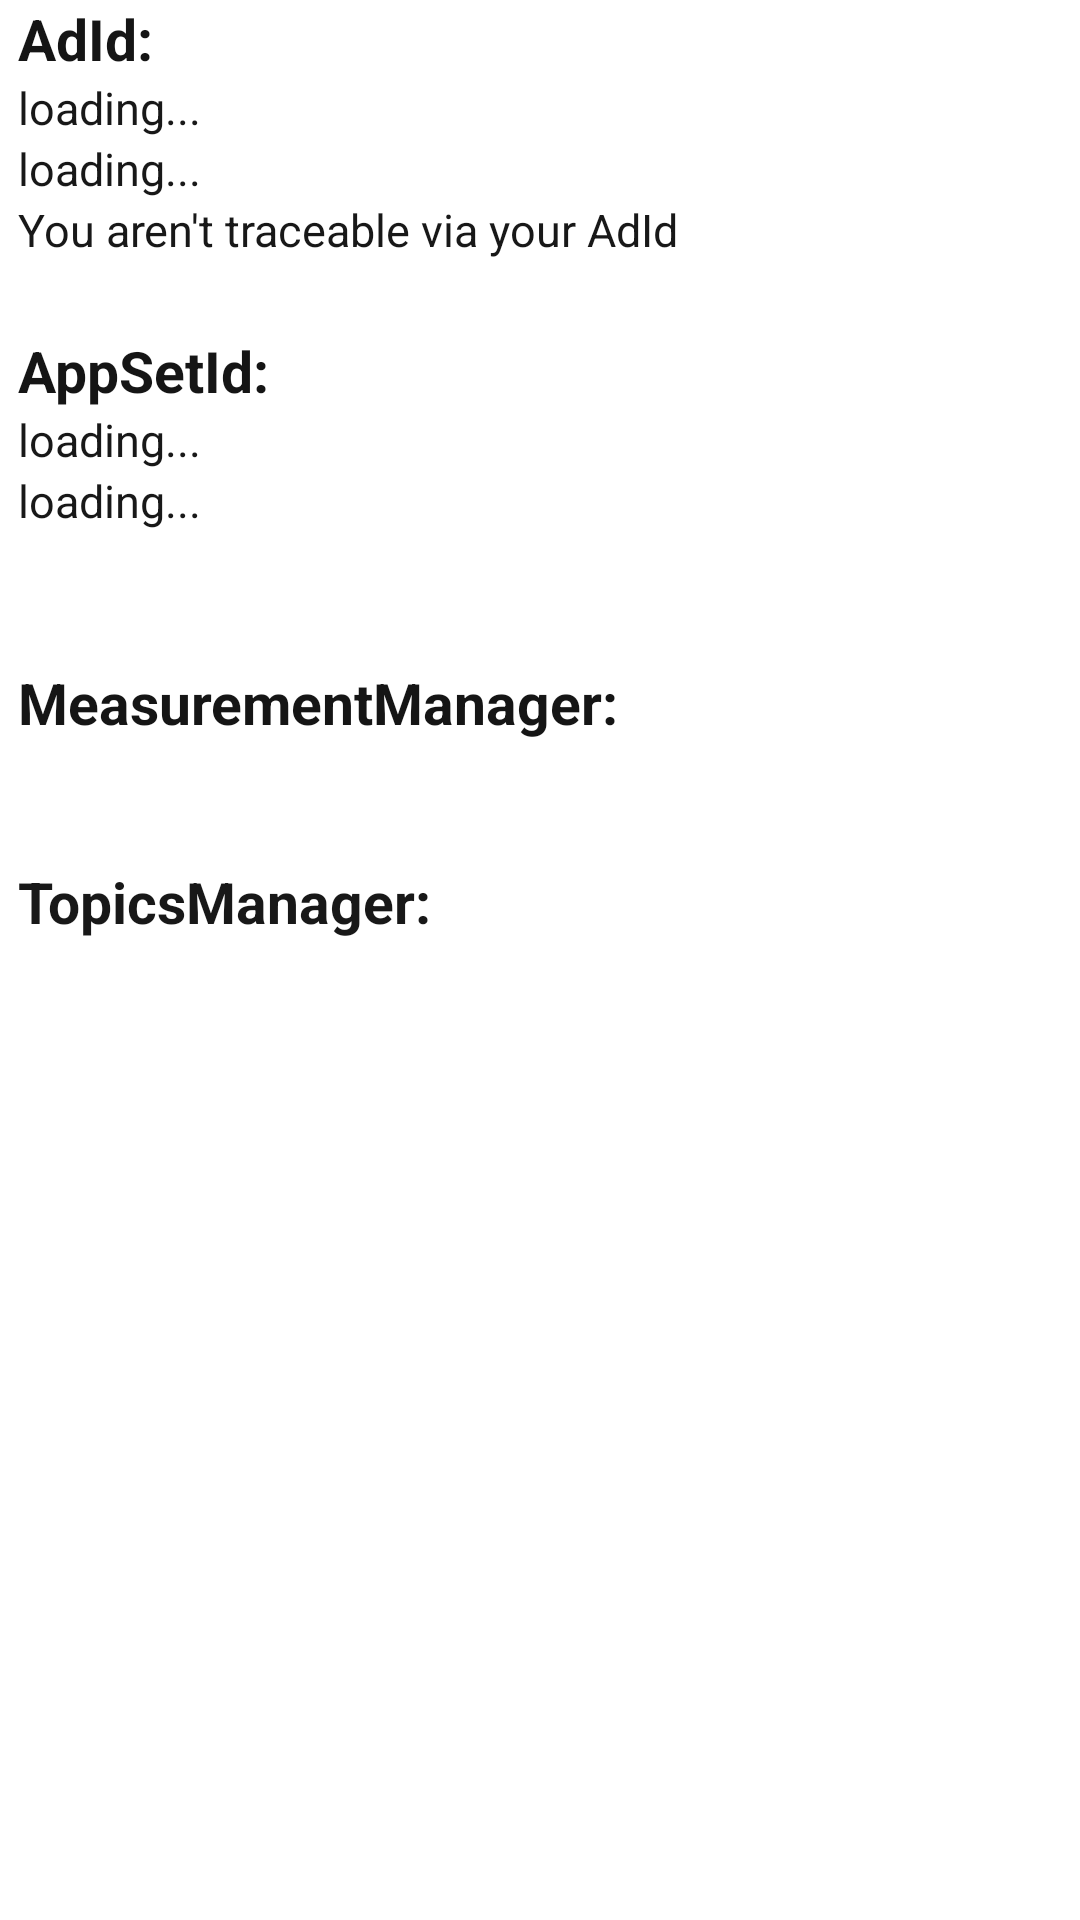

This screen was rendered from an Android layout file. Write that file and the resources it references.
<!-- AndroidManifest.xml: application theme Theme.Ad_Manager -->
<!-- res/layout/activity_main.xml -->
<?xml version="1.0" encoding="utf-8"?>
<androidx.constraintlayout.widget.ConstraintLayout
    xmlns:android="http://schemas.android.com/apk/res/android"
    xmlns:app="http://schemas.android.com/apk/res-auto"
    android:layout_width="match_parent"
    android:layout_height="match_parent"
    android:background="?attr/backgroundColor">

    <TextView
        android:id="@+id/ad_title"
        android:layout_width="wrap_content"
        android:layout_height="wrap_content"
        android:paddingHorizontal="@dimen/text_padding_horizontal"
        android:text="AdId:"
        android:textSize="@dimen/text_bold_size"
        android:textStyle="bold"
        android:textColor="?attr/colorOnSurface"
        android:clickable="true"
        app:layout_constraintTop_toTopOf="parent"
        app:layout_constraintStart_toStartOf="parent"/>

    <TextView
        android:id="@+id/ad_value"
        android:layout_width="wrap_content"
        android:layout_height="wrap_content"
        android:paddingHorizontal="@dimen/text_padding_horizontal"
        android:text="loading..."
        android:textSize="@dimen/text_normal_size"
        android:textColor="?attr/colorOnSurfaceVariant"
        app:layout_constraintTop_toBottomOf="@id/ad_title"
        app:layout_constraintStart_toStartOf="parent"/>

    <TextView
        android:id="@+id/ad_limited_tracking_value"
        android:layout_width="wrap_content"
        android:layout_height="wrap_content"
        android:paddingHorizontal="@dimen/text_padding_horizontal"
        android:text="loading..."
        android:textSize="@dimen/text_normal_size"
        android:textColor="?attr/colorOnSurfaceVariant"
        app:layout_constraintTop_toBottomOf="@id/ad_value"
        app:layout_constraintStart_toStartOf="parent"/>

    <TextView
        android:id="@+id/ad_description"
        android:layout_width="wrap_content"
        android:layout_height="wrap_content"
        android:paddingHorizontal="@dimen/text_padding_horizontal"
        android:text="@string/ad_id_limited_true"
        android:textSize="@dimen/text_normal_size"
        android:textColor="?attr/colorOnSurfaceVariant"
        app:layout_constraintTop_toBottomOf="@id/ad_limited_tracking_value"
        app:layout_constraintStart_toStartOf="parent"/>

    <TextView
        android:id="@+id/app_set_id_title"
        android:layout_width="wrap_content"
        android:layout_height="wrap_content"
        android:paddingHorizontal="@dimen/text_padding_horizontal"
        android:layout_marginTop="24dp"
        android:text="AppSetId:"
        android:textSize="@dimen/text_bold_size"
        android:textStyle="bold"
        android:textColor="?attr/colorOnSurface"
        app:layout_constraintTop_toBottomOf="@id/ad_description"
        app:layout_constraintStart_toStartOf="parent"/>

    <TextView
        android:id="@+id/app_set_id_value"
        android:layout_width="wrap_content"
        android:layout_height="wrap_content"
        android:paddingHorizontal="@dimen/text_padding_horizontal"
        android:text="loading..."
        android:textSize="@dimen/text_normal_size"
        android:textColor="?attr/colorOnSurfaceVariant"
        app:layout_constraintTop_toBottomOf="@id/app_set_id_title"
        app:layout_constraintStart_toStartOf="parent"/>

    <TextView
        android:id="@+id/app_set_id_scope"
        android:layout_width="wrap_content"
        android:layout_height="wrap_content"
        android:paddingHorizontal="@dimen/text_padding_horizontal"
        android:text="loading..."
        android:textSize="@dimen/text_normal_size"
        android:textColor="?attr/colorOnSurfaceVariant"
        app:layout_constraintTop_toBottomOf="@id/app_set_id_value"
        app:layout_constraintStart_toStartOf="parent"/>

    <TextView
        android:id="@+id/app_set_id_description"
        android:layout_width="wrap_content"
        android:layout_height="wrap_content"
        android:paddingHorizontal="@dimen/text_padding_horizontal"
        android:textSize="@dimen/text_normal_size"
        android:textColor="?attr/colorOnSurfaceVariant"
        app:layout_constraintTop_toBottomOf="@id/app_set_id_scope"
        app:layout_constraintStart_toStartOf="parent"/>

    <TextView
        android:id="@+id/measurement_api_title"
        android:layout_width="wrap_content"
        android:layout_height="wrap_content"
        android:paddingHorizontal="@dimen/text_padding_horizontal"
        android:layout_marginTop="24dp"
        android:text="MeasurementManager:"
        android:textSize="@dimen/text_bold_size"
        android:textStyle="bold"
        android:textColor="?attr/colorOnSurface"
        app:layout_constraintTop_toBottomOf="@id/app_set_id_description"
        app:layout_constraintStart_toStartOf="parent"/>

    <TextView
        android:id="@+id/measurement_api_status"
        android:layout_width="wrap_content"
        android:layout_height="wrap_content"
        android:paddingHorizontal="@dimen/text_padding_horizontal"
        android:textSize="@dimen/text_normal_size"
        android:textColor="?attr/colorOnSurfaceVariant"
        app:layout_constraintTop_toBottomOf="@id/measurement_api_title"
        app:layout_constraintStart_toStartOf="parent"/>

    <TextView
        android:id="@+id/measurement_api_description"
        android:layout_width="wrap_content"
        android:layout_height="wrap_content"
        android:paddingHorizontal="@dimen/text_padding_horizontal"
        android:textSize="@dimen/text_normal_size"
        android:textColor="?attr/colorOnSurfaceVariant"
        app:layout_constraintTop_toBottomOf="@id/measurement_api_status"
        app:layout_constraintStart_toStartOf="parent"/>

    <TextView
        android:id="@+id/topics_manager_title"
        android:layout_width="wrap_content"
        android:layout_height="wrap_content"
        android:paddingHorizontal="@dimen/text_padding_horizontal"
        android:text="TopicsManager:"
        android:textSize="@dimen/text_bold_size"
        android:textStyle="bold"
        android:textColor="?attr/colorOnSurfaceVariant"
        app:layout_constraintTop_toBottomOf="@id/measurement_api_description"
        app:layout_constraintStart_toStartOf="parent"/>

</androidx.constraintlayout.widget.ConstraintLayout>
<!-- resources referenced by this layout -->
<resources>
  <dimen name="text_bold_size">19sp</dimen>
  <dimen name="text_normal_size">15sp</dimen>
  <dimen name="text_padding_horizontal">6dp</dimen>
  <string name="ad_id_limited_true">You aren\'t traceable via your AdId</string>
  <style name="Theme.Ad_Manager" parent="Theme.MaterialComponents.DayNight.NoActionBar">
          
          <item name="colorPrimary">@color/primary_light</item>
          <item name="colorPrimaryVariant">@color/primary_variant_light</item>
          <item name="colorOnPrimary">@color/on_primary_light</item>
          
          <item name="colorSecondary">@color/secondary_light</item>
          <item name="colorSecondaryVariant">@color/secondary_variant_light</item>
          <item name="colorOnSecondary">@color/on_secondary_light</item>
          
          <item name="colorSurface">@color/surface_light</item>
          <item name="colorOnSurface">@color/on_surface_light</item>
          <item name="colorOnSurfaceVariant">@color/on_surface_variant_light</item>
          
          <item name="android:statusBarColor">?attr/colorPrimaryVariant</item>
          <item name="android:windowLightStatusBar">true</item>
      </style>
  <color name="primary_light">#FFFFFFFF</color>
  <color name="primary_variant_light">#FFFFFFFF</color>
  <color name="on_primary_light">#FF000000</color>
  <color name="secondary_light">#FFFFFFFF</color>
  <color name="secondary_variant_light">#FFFFFFFF</color>
  <color name="on_secondary_light">#FF080808</color>
  <color name="surface_light">#FFFFFFFF</color>
  <color name="on_surface_light">#FF151515</color>
  <color name="on_surface_variant_light">#FF181818</color>
</resources>
